Run: headless pygame with SDL's dummy video driver; simulated clock (each Clock.tick advances the game by its frame time, no real sleeping); random seed 0; keys injected as events and as key.get_pressed() state; no mouse input.
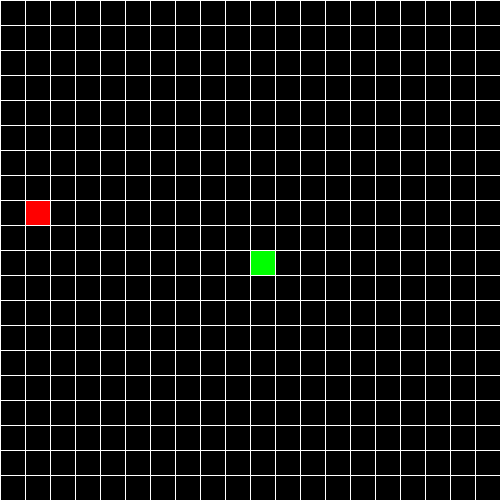
Frame 1 of 4 · flips 1–60 · no input
Frame 2 of 4 · flips 61–180 · tapped SPACE, RETURN · held RIGHT (→), D · screen unchanged from frame 1, image omitted
Frame 3 of 4 · flips 181–300 · held DOWN (↓), S · screen unchanged from frame 2, image omitted
Frame 4 of 4 · flips 301–420 · held LEFT (←), A, UP (↑), W · screen unchanged from frame 3, image omitted

The pygame program that drew these frames:

import pygame
import sys
import random


class MainWindow:
    SIZE = 500
    ROWS = 20
    window = pygame.display.set_mode((501, 501))

    def draw_grid(self):
        size_between = MainWindow.SIZE // MainWindow.ROWS
        x = 0
        y = 0
        for i in range(MainWindow.ROWS):
            x = x + size_between
            y = y + size_between
            self.draw_grid_lines(x, y)

    def draw_grid_lines(self, x, y):
        pygame.draw.line(MainWindow.window, (255, 255, 255), (0, 0), (0, MainWindow.SIZE))
        pygame.draw.line(MainWindow.window, (255, 255, 255), (0, 0), (MainWindow.SIZE, 0))
        pygame.draw.line(MainWindow.window, (255, 255, 255), (x, 0), (x, MainWindow.SIZE))
        pygame.draw.line(MainWindow.window, (255, 255, 255), (0, y), (MainWindow.SIZE, y))

    def draw(self, apple):
        MainWindow.window.fill((0, 0, 0))
        s.draw(MainWindow.window)
        apple.draw(MainWindow.window)
        self.draw_grid()
        pygame.display.update()


class GameManager:
    def __init__(self, snake, apple_creator):
        self.snake = snake
        self.apple_creator = apple_creator

    def start_game(self):
        self.apple = self.apple_creator.new_apple()
        while True:
            self.check_collision()
            if self.snake.collided:
                break
            s.move()
            pygame.time.delay(100)
            if s.body[0].pos == self.apple.pos:
                s.add_cube()
                self.apple = self.apple_creator.new_apple()
            main_window.draw(self.apple)

    def check_collision(self):
        for idx, cube_instance in enumerate(self.snake.body):
            if idx == 0:
                continue
            if self.snake.head.pos == cube_instance.pos:
                self.snake.collided = True


class Cube:
    rows = MainWindow.ROWS

    def __init__(self, start, dirx=1, diry=0, color=(0, 255, 0)):
        self.pos = start
        self.dirx = dirx
        self.diry = diry
        self.color = color

    def move(self, dirx, diry):
        self.dirx = dirx
        self.diry = diry
        self.pos = (self.pos[0] + self.dirx, self.pos[1] + self.diry)

    def draw(self, surface):
        dis = MainWindow.SIZE // MainWindow.ROWS
        rw = self.pos[0]
        cm = self.pos[1]
        pygame.draw.rect(surface, self.color, (rw * dis + 1, cm * dis + 1, dis, dis))


class Snake:
    body = []
    turns = {}
    collided = False

    def __init__(self, color, pos):
        self.color = color
        self.collided = False
        self.head = Cube(pos)
        self.body.append(self.head)
        self.dirx = 0
        self.diry = 1

    def move(self):
        for event in pygame.event.get():
            if event.type == pygame.QUIT:
                pygame.quit()
                sys.exit()

            keys = pygame.key.get_pressed()

            if keys[pygame.K_LEFT]:
                self.dirx = -1
                self.diry = 0
                self.turns[self.head.pos] = [self.dirx, self.diry]

            elif keys[pygame.K_RIGHT]:
                self.dirx = 1
                self.diry = 0
                self.turns[self.head.pos] = [self.dirx, self.diry]

            elif keys[pygame.K_UP]:
                self.dirx = 0
                self.diry = -1
                self.turns[self.head.pos] = [self.dirx, self.diry]

            elif keys[pygame.K_DOWN]:
                self.dirx = 0
                self.diry = 1
                self.turns[self.head.pos] = [self.dirx, self.diry]

        for i, c in enumerate(self.body):
            p = c.pos
            if p in self.turns:
                turn = self.turns[p]
                c.move(turn[0], turn[1])
                if i == len(self.body) - 1:
                    self.turns.pop(p)
            else:
                if c.dirx == -1 and c.pos[0] <= 0:
                    c.pos = (c.rows - 1, c.pos[1])

                elif c.dirx == 1 and c.pos[0] >= c.rows - 1:
                    c.pos = (0, c.pos[1])

                elif c.diry == 1 and c.pos[1] >= c.rows - 1:
                    c.pos = (c.pos[0], 0)

                elif c.diry == -1 and c.pos[1] <= 0:
                    c.pos = (c.pos[0], c.rows - 1)

                else:
                    c.move(c.dirx, c.diry)

    def add_cube(self):
        tail = self.body[-1]
        dx, dy = tail.dirx, tail.diry

        if dx == 1 and dy == 0:
            self.body.append(Cube((tail.pos[0] - 1, tail.pos[1])))
        elif dx == -1 and dy == 0:
            self.body.append(Cube((tail.pos[0] + 1, tail.pos[1])))
        elif dx == 0 and dy == 1:
            self.body.append(Cube((tail.pos[0], tail.pos[1] - 1)))
        elif dx == 0 and dy == -1:
            self.body.append(Cube((tail.pos[0], tail.pos[1] + 1)))

        self.body[-1].dirx = dx
        self.body[-1].diry = dy

    def draw(self, surface):
        for i, c in enumerate(self.body):
            if i == 0:
                c.draw(surface)
            else:
                c.draw(surface)


class AppleCreator:
    def __init__(self, snake):
        self.snake = snake

    def add_apple_object(self):
        positions = self.snake.body
        while True:
            x = random.randrange(MainWindow.ROWS)
            y = random.randrange(MainWindow.ROWS)
            if len(list(filter(lambda z: z.pos == (x, y), positions))) > 0:  #
                continue
            else:
                break
        return x, y

    def new_apple(self):
        return Cube(self.add_apple_object(), color=(255, 0, 0))


if __name__ == "__main__":
    s = Snake((0, 255, 0), (10, 10))

    main_window = MainWindow()

    apple_creator = AppleCreator(s)
    apple = apple_creator.new_apple()

    game_manager = GameManager(s, apple_creator)
    game_manager.start_game()
